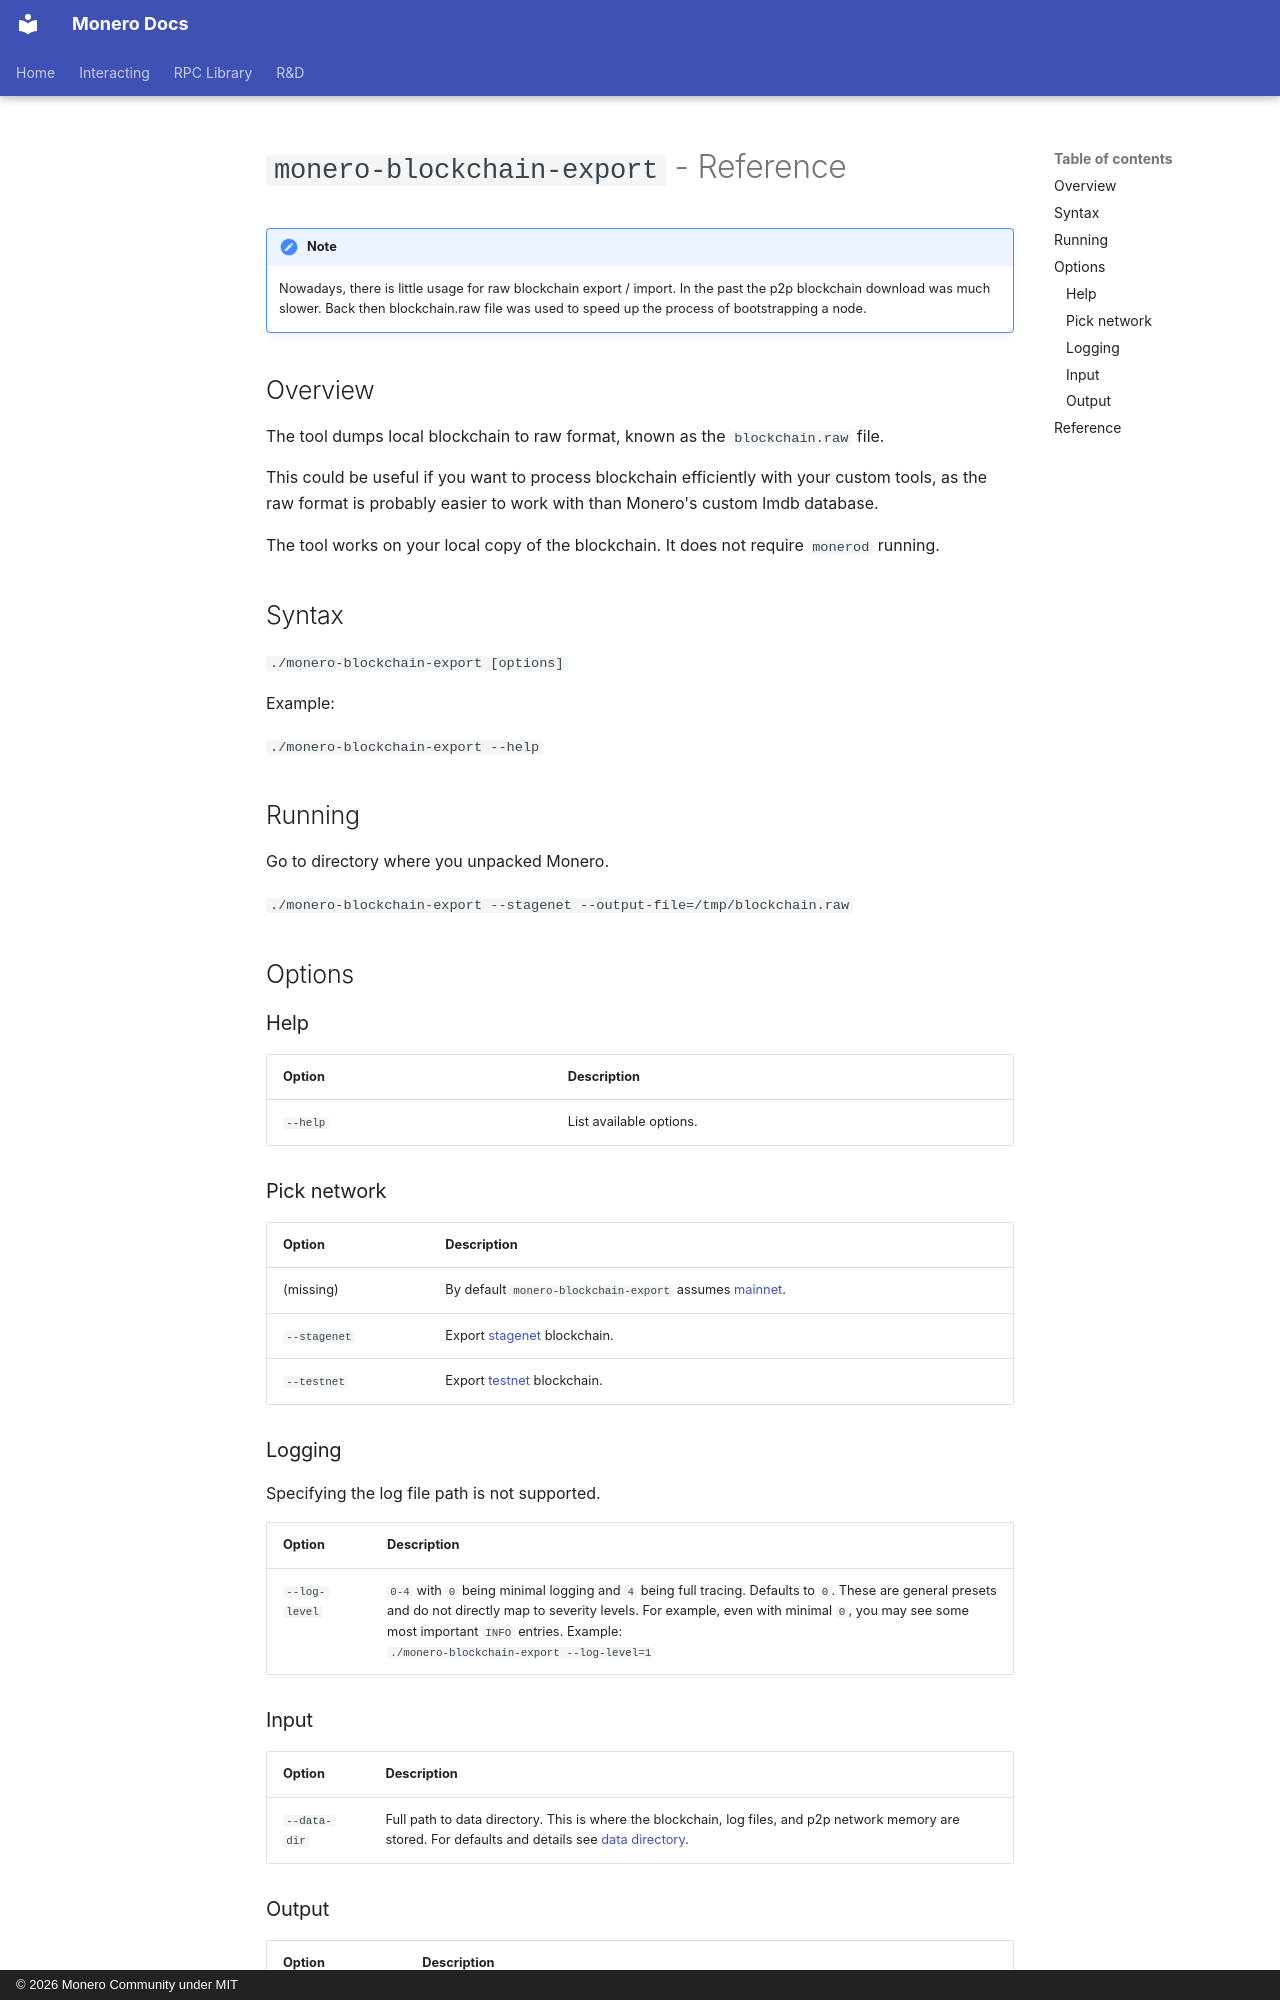

repository: monero-project/monero-docs · page: en/interacting/monero-blockchain-export-reference/index.html · generator: mkdocs · copyright: © 2026 Monero Community under MIT

---
title: monero-blockchain-export - Reference
---
# `monero-blockchain-export` - Reference

!!! note
    Nowadays, there is little usage for raw blockchain export / import. In the past the p2p blockchain download was much slower. Back then blockchain.raw file was used to speed up the process of bootstrapping a node. 

## Overview

The tool dumps local blockchain to raw format, known as the `blockchain.raw` file.

This could be useful if you want to process blockchain efficiently with your custom tools,
as the raw format is probably easier to work with than Monero's custom lmdb database.

The tool works on your local copy of the blockchain. It does not require `monerod` running.

## Syntax

`./monero-blockchain-export [options]`

Example:

`./monero-blockchain-export --help`

## Running

Go to directory where you unpacked Monero.

`./monero-blockchain-export --stagenet --output-file=/tmp/blockchain.raw`


## Options

### Help

| Option              | Description
|---------------------|--------------------------------------------------------------------------------------------------------------------------------------
| `--help`            | List available options.

### Pick network

| Option              | Description
|---------------------|--------------------------------------------------------------------------------------------------------------------------------------
| (missing)           | By default `monero-blockchain-export` assumes [mainnet](../infrastructure/networks.md#mainnet).
| `--stagenet`        | Export [stagenet](../infrastructure/networks.md#stagenet) blockchain.
| `--testnet`         | Export [testnet](../infrastructure/networks.md#testnet) blockchain.

### Logging

Specifying the log file path is not supported.

| Option              | Description
|---------------------|--------------------------------------------------------------------------------------------------------------------------------------
| `--log-level`       | `0-4` with `0` being minimal logging and `4` being full tracing. Defaults to `0`. These are general presets and do not directly map to severity levels. For example, even with minimal `0`, you may see some most important `INFO` entries. Example: <br />`./monero-blockchain-export --log-level=1`

### Input

| Option                     | Description
|----------------------------|--------------------------------------------------------------------------------------------------------------------------------------
| `--data-dir`               | Full path to data directory. This is where the blockchain, log files, and p2p network memory are stored. For defaults and details see [data directory](../interacting/overview.md#data-directory).
